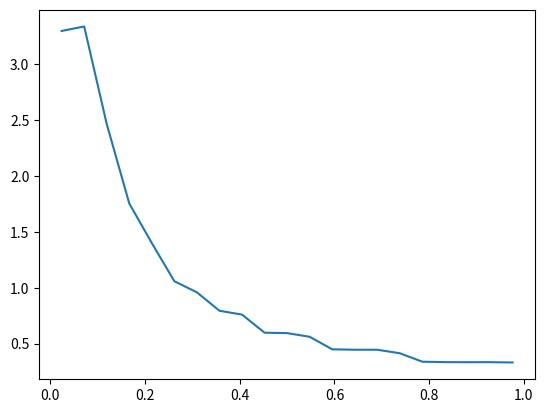

Reproduce this figure in Python.
import copy
from random import random

import matplotlib.pyplot as plt
import numpy as np
m =21
n = int(1e3)*2
a = 0.75
b = 0.1
def p(x):
    global a,b
    if x<=a:
        return x/a
    else:
        return b/(a-1)*x-b/(a-1)

inter = []
for i in range(m):
    inter.append([i/m,(i+1)/m, 0])

for _ in range(n):
    cur = random()
    new_inter= copy.deepcopy(inter)
    for _ in range(n):
        cur = p(cur)
        for i in inter:
            if i[0]<cur<i[1]:
                i[2]+=1
res = []
tim = []
h = 1/m
sum = 0
for i in inter:
    sum+= h * i[2]
    print(i)
for i in inter:
    res.append(i[2]/sum)
    tim.append((i[0]+i[1])/2)
plt.plot(tim,res)
plt.show()
